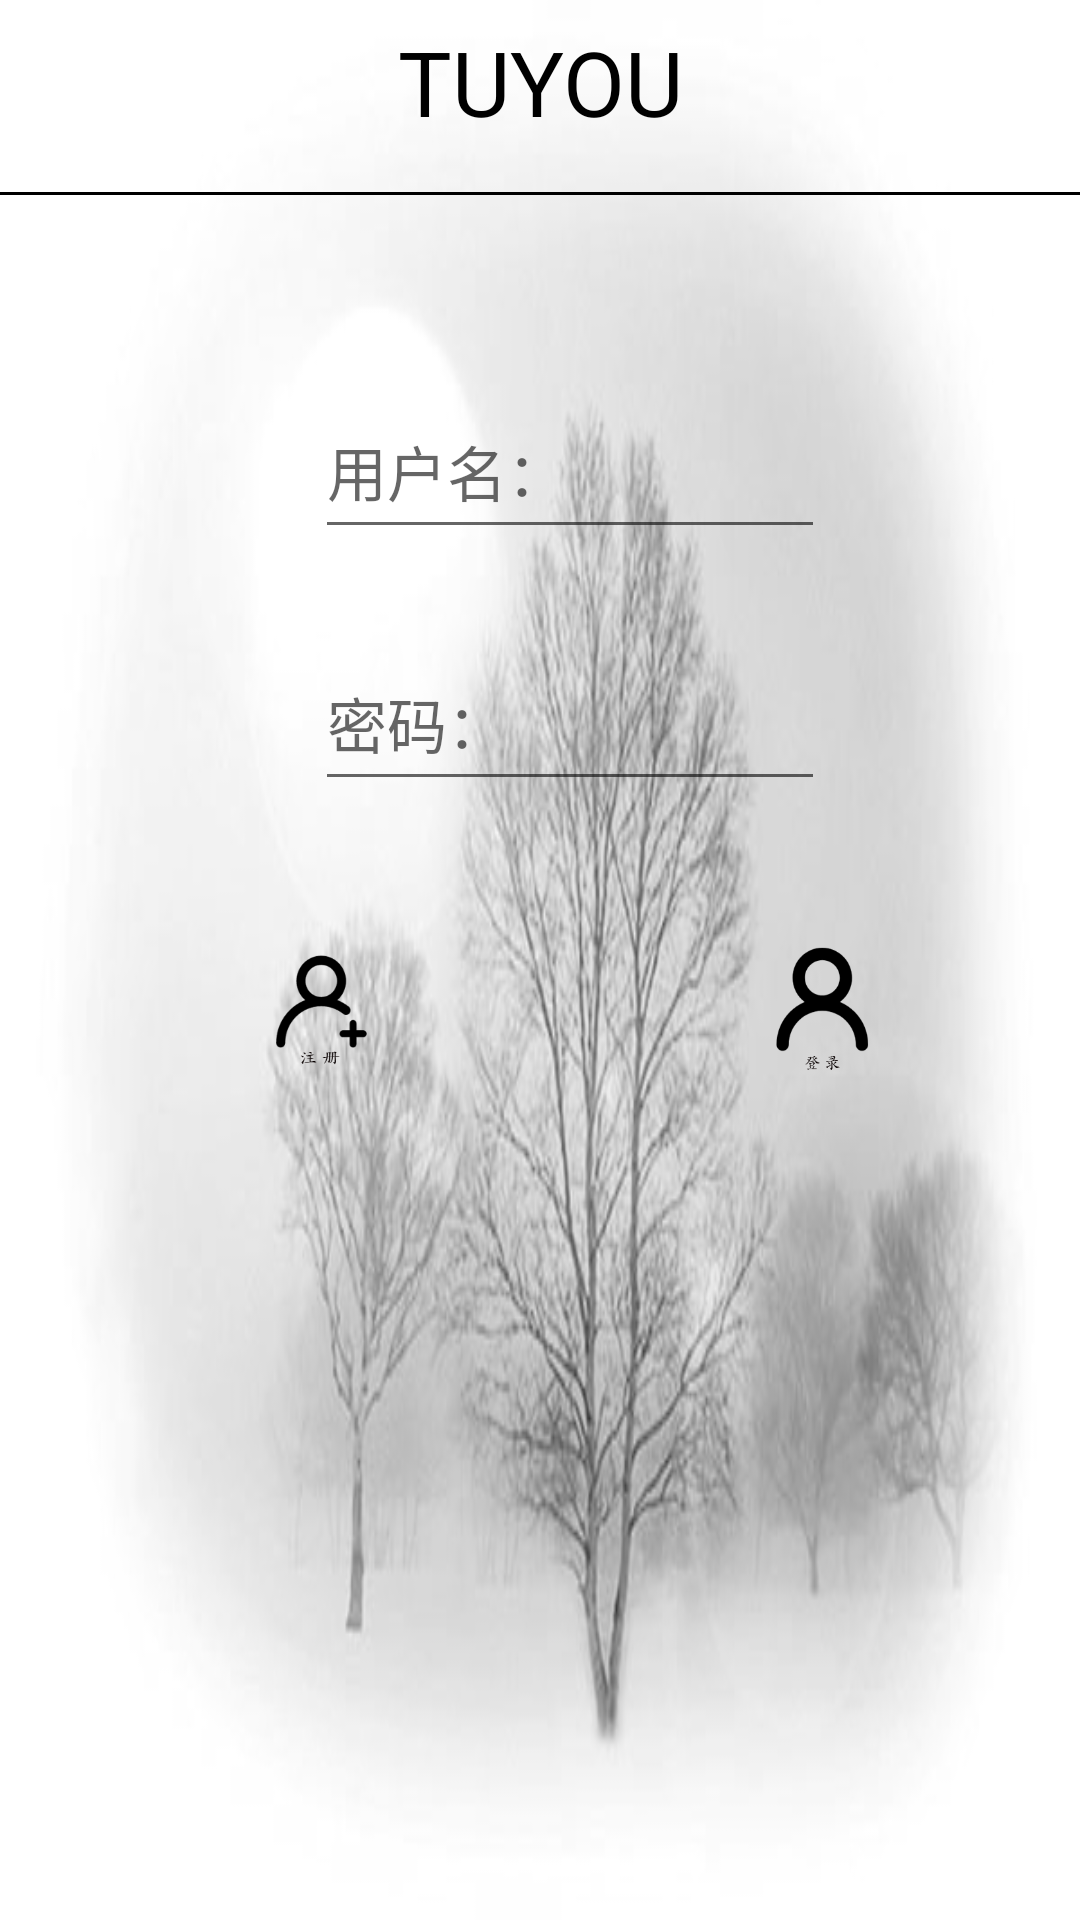

Layout XML and referenced resources for this Android screen:
<!-- AndroidManifest.xml: application theme AppTheme -->
<!-- res/layout/enter.xml -->
<?xml version="1.0" encoding="utf-8"?>
<AbsoluteLayout xmlns:android="http://schemas.android.com/apk/res/android"

    xmlns:tools="http://schemas.android.com/tools"
    android:layout_width="match_parent"
    android:layout_height="match_parent"
    android:background="@drawable/balack">

    <TextView
        android:id="@+id/textView"
        android:layout_width="match_parent"
        android:layout_height="wrap_content"
        android:layout_y="7dp"
        android:gravity="center"
        android:text="TUYOU"
        android:textColor="@color/colorDark"
        android:textSize="30dp"
        tools:ignore="MissingConstraints"
        tools:layout_editor_absoluteX="1dp"
        tools:layout_editor_absoluteY="0dp" />

    <View
        android:layout_width="wrap_content"
        android:layout_height="1dp"
        android:layout_x="0dp"
        android:layout_y="64dp"
        android:background="@color/colorDark"
        tools:ignore="MissingConstraints"
        tools:layout_editor_absoluteX="8dp"
        tools:layout_editor_absoluteY="45dp" />


    <EditText
        android:id="@+id/name_field"
        style="@android:style/Widget.DeviceDefault.EditText"
        android:layout_width="170dp"
        android:layout_height="55dp"
        android:layout_x="105dp"
        android:layout_y="128dp"
        android:hint="用户名："
        android:inputType="textCapWords"
        android:textSize="20dp"
        tools:ignore="MissingConstraints"
        tools:layout_editor_absoluteX="94dp"
        tools:layout_editor_absoluteY="104dp" />


    <EditText
        android:id="@+id/password_field"
        style="@android:style/Widget.DeviceDefault.EditText"
        android:layout_width="170dp"
        android:layout_height="55dp"
        android:layout_x="105dp"
        android:layout_y="212dp"
        android:hint="密码："
        android:textSize="20dp"
        android:inputType="textPassword"
        tools:ignore="MissingConstraints"
        tools:layout_editor_absoluteX="94dp"
        tools:layout_editor_absoluteY="173dp"
        />

    <Button
        android:id="@+id/join"
        style="@android:style/Widget.DeviceDefault.Button"
        android:layout_width="50dp"
        android:layout_height="44dp"
        android:layout_x="82dp"
        android:layout_y="315dp"
        android:background="@drawable/join"
        android:textSize="15dp"
        tools:ignore="MissingConstraints"
        tools:layout_editor_absoluteX="50dp"
        tools:layout_editor_absoluteY="279dp" />

    <Button
        android:id="@+id/login"
        style="@android:style/Widget.DeviceDefault.Button"
        android:layout_width="44dp"
        android:layout_height="46dp"
        android:layout_x="252dp"
        android:layout_y="315dp"
        android:background="@drawable/enter"
        android:textSize="15dp"
        tools:ignore="MissingConstraints"
        tools:layout_editor_absoluteX="227dp"
        tools:layout_editor_absoluteY="279dp" />

</AbsoluteLayout>
<!-- resources referenced by this layout -->
<resources>
  <color name="colorDark">#000000</color>
  <!-- drawable balack: jpg bitmap (drawable, 59582 bytes) -->
  <!-- drawable enter: png bitmap (drawable, 4536 bytes) -->
  <!-- drawable join: png bitmap (drawable, 4239 bytes) -->
  <style name="AppTheme" parent="Theme.AppCompat.Light.DarkActionBar">
          
          <item name="colorPrimary">@color/colorPrimary</item>
          <item name="colorPrimaryDark">@color/colorPrimaryDark</item>
          <item name="colorAccent">@color/colorAccent</item>
      <item name="android:textSize">16sp</item>
      <item name="android:textStyle">normal</item>
  
      </style>
  <color name="colorPrimary">#008577</color>
  <color name="colorPrimaryDark">#00574B</color>
  <color name="colorAccent">#D81B60</color>
</resources>
